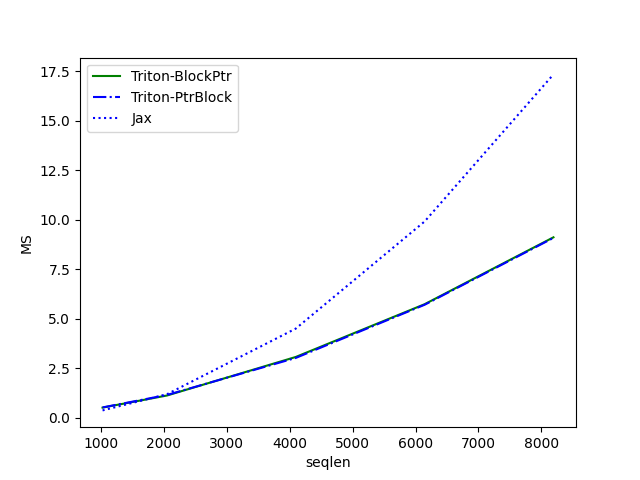

Data behind this chart, as committed beside it:
seqlen, Triton-BlockPtr, Triton-PtrBlock, Jax
1024, 0.5049, 0.5144, 0.3644
2048, 1.116, 1.143, 1.181
4096, 3.063, 3.015, 4.496
6144, 5.727, 5.699, 9.905
8192, 9.105, 9.075, 17.33
